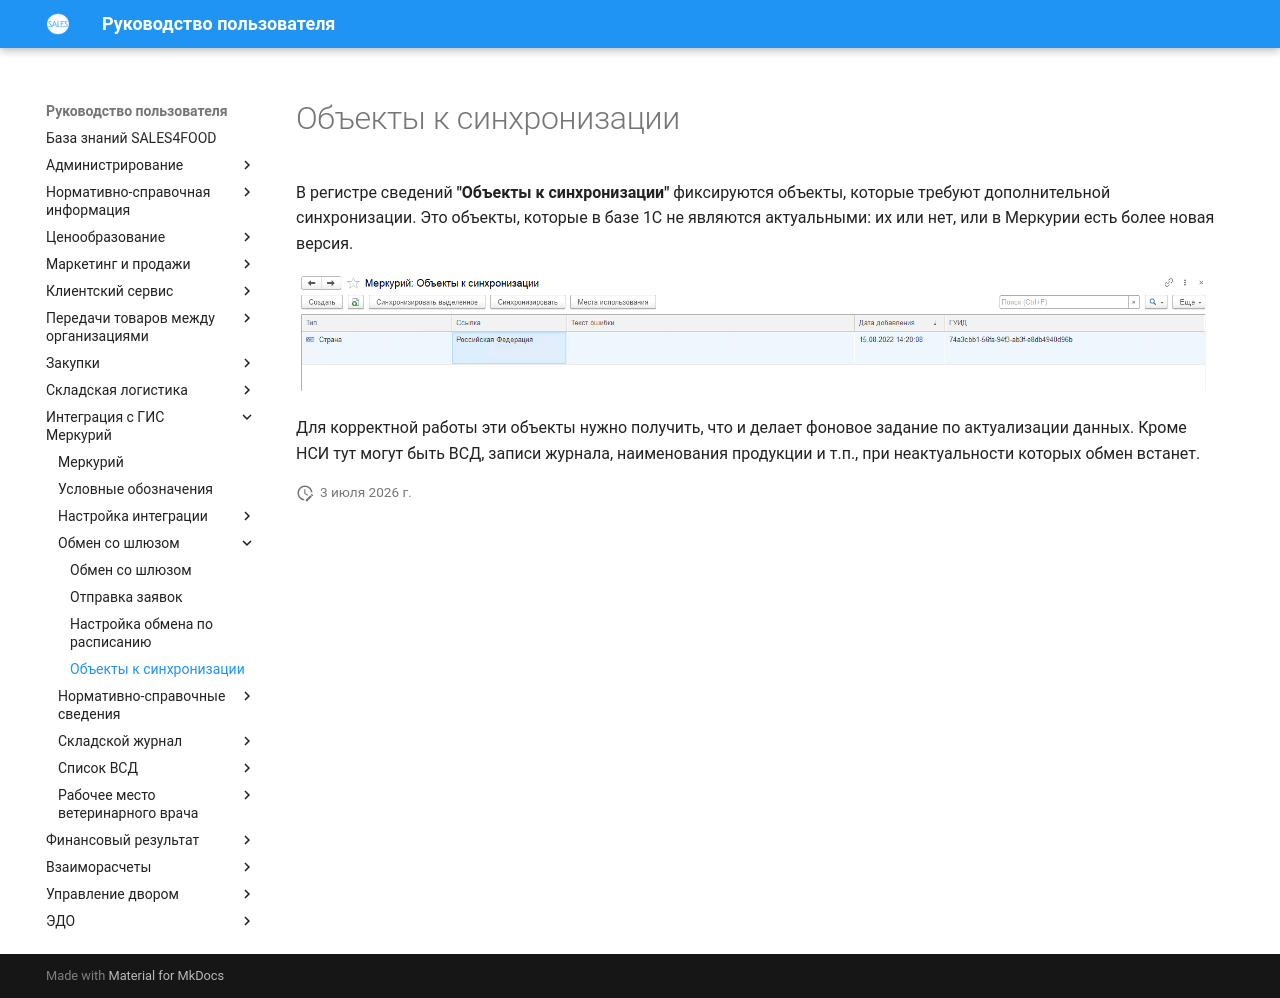

repository: Konstanta-it/sales4food · page: Mercury/ExchangeWithGateway/ObjectsToSync/index.html · generator: mkdocs

# Объекты к синхронизации

В регистре сведений **"Объекты к синхронизации"** фиксируются объекты, которые требуют дополнительной синхронизации. Это объекты, которые в базе 1С не являются актуальными: их или нет, или в Меркурии есть более новая версия.

[![1][1]][1]

Для корректной работы эти объекты нужно получить, что и делает фоновое задание по актуализации данных. Кроме НСИ тут могут быть ВСД, записи журнала, наименования продукции и т.п., при неактуальности которых обмен встанет.

[1]: ObjectsToSync.assets/1.png
